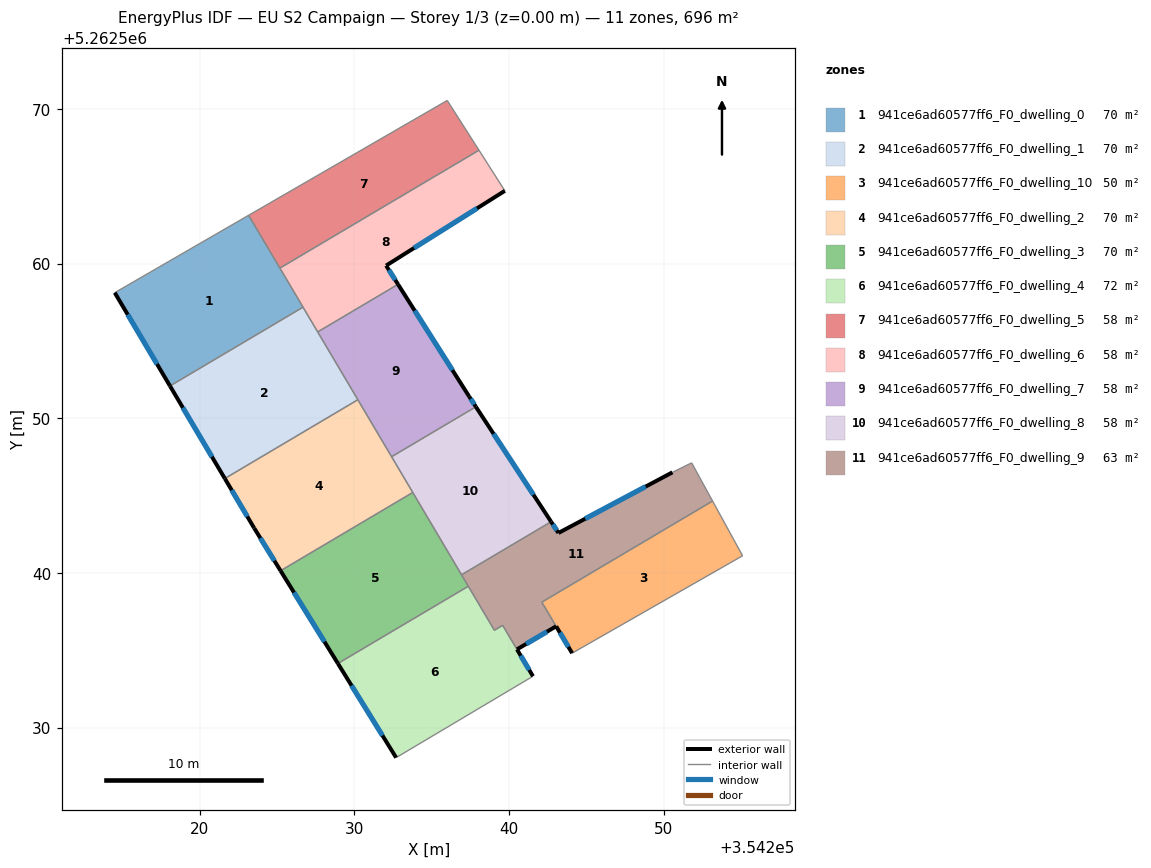
=== STOREY PLAN SPEC (per zone: floor XY polygon, exterior-wall plan segments, windows/doors) ===
zone 1: 941ce6ad60577ff6_F0_dwelling_0  (69.6 m²)
  floor: (354223.16, 5262563.12) (354226.68, 5262557.18) (354218.08, 5262552.09) (354214.51, 5262558.12)
  exterior wall: (354214.51, 5262558.12) – (354218.08, 5262552.09)  [7.0 m]
    window: (354215.35, 5262556.70) – (354217.24, 5262553.50)  [5.9 m²]
  interior walls: 4
zone 2: 941ce6ad60577ff6_F0_dwelling_1  (69.6 m²)
  floor: (354226.68, 5262557.18) (354230.23, 5262551.20) (354221.63, 5262546.10) (354218.08, 5262552.09)
  exterior wall: (354218.08, 5262552.09) – (354221.63, 5262546.10)  [7.0 m]
    window: (354218.91, 5262550.68) – (354220.79, 5262547.51)  [5.9 m²]
  interior walls: 4
zone 3: 941ce6ad60577ff6_F0_dwelling_10  (50.2 m²)
  floor: (354253.17, 5262544.65) (354255.11, 5262541.11) (354244.09, 5262534.81) (354242.12, 5262538.11)
  exterior wall: (354243.05, 5262536.54) – (354244.09, 5262534.81)  [2.0 m]
    window: (354243.30, 5262536.14) – (354243.84, 5262535.22)  [1.7 m²]
  interior walls: 4
zone 4: 941ce6ad60577ff6_F0_dwelling_2  (69.6 m²)
  floor: (354230.23, 5262551.20) (354233.78, 5262545.20) (354225.23, 5262540.14) (354223.53, 5262542.89) (354221.63, 5262546.10)
  exterior wall: (354223.53, 5262542.89) – (354225.23, 5262540.14)  [3.2 m]
    window: (354223.93, 5262542.25) – (354224.83, 5262540.79)  [2.7 m²]
  exterior wall: (354221.63, 5262546.10) – (354223.53, 5262542.89)  [3.7 m]
    window: (354222.07, 5262545.35) – (354223.08, 5262543.65)  [3.1 m²]
  interior walls: 4
zone 5: 941ce6ad60577ff6_F0_dwelling_3  (69.6 m²)
  floor: (354233.78, 5262545.20) (354237.37, 5262539.14) (354228.94, 5262534.14) (354225.23, 5262540.14)
  exterior wall: (354225.23, 5262540.14) – (354228.94, 5262534.14)  [7.1 m]
    window: (354226.10, 5262538.73) – (354228.07, 5262535.55)  [5.9 m²]
  interior walls: 4
zone 6: 941ce6ad60577ff6_F0_dwelling_4  (72.0 m²)
  floor: (354239.59, 5262536.61) (354241.55, 5262533.32) (354232.70, 5262528.05) (354228.94, 5262534.14) (354237.37, 5262539.14) (354239.06, 5262536.29)
  exterior wall: (354228.94, 5262534.14) – (354232.70, 5262528.05)  [7.2 m]
    window: (354229.82, 5262532.71) – (354231.82, 5262529.48)  [6.0 m²]
  exterior wall: (354241.55, 5262533.32) – (354240.52, 5262535.05)  [2.0 m]
    window: (354241.31, 5262533.72) – (354240.76, 5262534.65)  [1.7 m²]
  interior walls: 5
zone 7: 941ce6ad60577ff6_F0_dwelling_5  (58.0 m²)
  floor: (354236.01, 5262570.55) (354238.06, 5262567.33) (354225.19, 5262559.71) (354223.16, 5262563.12)
  interior walls: 4
zone 8: 941ce6ad60577ff6_F0_dwelling_6  (58.0 m²)
  floor: (354238.06, 5262567.33) (354239.74, 5262564.71) (354232.06, 5262559.87) (354232.83, 5262558.66) (354227.63, 5262555.58) (354225.19, 5262559.71)
  exterior wall: (354232.06, 5262559.87) – (354239.74, 5262564.71)  [9.1 m]
    window: (354233.86, 5262561.01) – (354237.93, 5262563.57)  [7.7 m²]
  exterior wall: (354232.83, 5262558.66) – (354232.06, 5262559.87)  [1.4 m]
    window: (354232.65, 5262558.94) – (354232.24, 5262559.59)  [1.2 m²]
  interior walls: 5
zone 9: 941ce6ad60577ff6_F0_dwelling_7  (58.0 m²)
  floor: (354232.83, 5262558.66) (354237.42, 5262551.41) (354237.86, 5262550.74) (354232.41, 5262547.51) (354227.63, 5262555.58)
  exterior wall: (354237.42, 5262551.41) – (354232.83, 5262558.66)  [8.6 m]
    window: (354236.34, 5262553.11) – (354233.91, 5262556.96)  [7.2 m²]
  exterior wall: (354237.86, 5262550.74) – (354237.42, 5262551.41)  [0.8 m]
    window: (354237.76, 5262550.90) – (354237.53, 5262551.25)  [0.7 m²]
  interior walls: 4
zone 10: 941ce6ad60577ff6_F0_dwelling_8  (58.0 m²)
  floor: (354237.86, 5262550.74) (354242.73, 5262543.31) (354236.93, 5262539.88) (354232.41, 5262547.51)
  exterior wall: (354242.73, 5262543.31) – (354237.86, 5262550.74)  [8.9 m]
    window: (354241.58, 5262545.05) – (354239.00, 5262548.99)  [7.5 m²]
  interior walls: 4
zone 11: 941ce6ad60577ff6_F0_dwelling_9  (63.3 m²)
  floor: (354251.81, 5262547.12) (354253.17, 5262544.65) (354242.12, 5262538.11) (354243.05, 5262536.55) (354240.52, 5262535.05) (354239.59, 5262536.61) (354239.06, 5262536.29) (354236.93, 5262539.88) (354242.73, 5262543.31) (354243.20, 5262542.58) (354250.57, 5262546.50)
  exterior wall: (354243.20, 5262542.58) – (354242.73, 5262543.31)  [0.9 m]
    window: (354243.09, 5262542.75) – (354242.84, 5262543.14)  [0.7 m²]
  exterior wall: (354250.57, 5262546.50) – (354243.20, 5262542.58)  [8.3 m]
    window: (354248.84, 5262545.58) – (354244.93, 5262543.50)  [7.0 m²]
  exterior wall: (354240.52, 5262535.05) – (354243.05, 5262536.55)  [2.9 m]
    window: (354241.11, 5262535.40) – (354242.46, 5262536.20)  [2.5 m²]
  interior walls: 9

=== DERIVED (storey summary) ===
Building: EU S2 Campaign
Storey: 1 of 3  (floor level z = 0.00 m)
Storey gross floor area: 695.7 m²
Zones on this storey: 11
  - 941ce6ad60577ff6_F0_dwelling_0: floor 69.6 m²; exterior wall 7.0 m (21.0 m²); 1 window(s) 5.9 m²; WWR 28.1%
  - 941ce6ad60577ff6_F0_dwelling_1: floor 69.6 m²; exterior wall 7.0 m (20.9 m²); 1 window(s) 5.9 m²; WWR 28.1%
  - 941ce6ad60577ff6_F0_dwelling_10: floor 50.2 m²; exterior wall 2.0 m (6.1 m²); 1 window(s) 1.7 m²; WWR 28.1%
  - 941ce6ad60577ff6_F0_dwelling_2: floor 69.6 m²; exterior wall 7.0 m (20.9 m²); 2 window(s) 5.9 m²; WWR 28.1%
  - 941ce6ad60577ff6_F0_dwelling_3: floor 69.6 m²; exterior wall 7.1 m (21.2 m²); 1 window(s) 5.9 m²; WWR 28.1%
  - 941ce6ad60577ff6_F0_dwelling_4: floor 72.0 m²; exterior wall 9.2 m (27.5 m²); 2 window(s) 7.7 m²; WWR 28.1%
  - 941ce6ad60577ff6_F0_dwelling_5: floor 58.0 m²
  - 941ce6ad60577ff6_F0_dwelling_6: floor 58.0 m²; exterior wall 10.5 m (31.5 m²); 2 window(s) 8.9 m²; WWR 28.1%
  - 941ce6ad60577ff6_F0_dwelling_7: floor 58.0 m²; exterior wall 9.4 m (28.2 m²); 2 window(s) 7.9 m²; WWR 28.1%
  - 941ce6ad60577ff6_F0_dwelling_8: floor 58.0 m²; exterior wall 8.9 m (26.6 m²); 1 window(s) 7.5 m²; WWR 28.1%
  - 941ce6ad60577ff6_F0_dwelling_9: floor 63.3 m²; exterior wall 12.2 m (36.5 m²); 3 window(s) 10.3 m²; WWR 28.1%
Zone adjacency (shared interzone walls):
  - 941ce6ad60577ff6_F0_dwelling_0 ↔ 941ce6ad60577ff6_F0_dwelling_1
  - 941ce6ad60577ff6_F0_dwelling_0 ↔ 941ce6ad60577ff6_F0_dwelling_5
  - 941ce6ad60577ff6_F0_dwelling_0 ↔ 941ce6ad60577ff6_F0_dwelling_6
  - 941ce6ad60577ff6_F0_dwelling_1 ↔ 941ce6ad60577ff6_F0_dwelling_2
  - 941ce6ad60577ff6_F0_dwelling_1 ↔ 941ce6ad60577ff6_F0_dwelling_6
  - 941ce6ad60577ff6_F0_dwelling_1 ↔ 941ce6ad60577ff6_F0_dwelling_7
  - 941ce6ad60577ff6_F0_dwelling_10 ↔ 941ce6ad60577ff6_F0_dwelling_9
  - 941ce6ad60577ff6_F0_dwelling_2 ↔ 941ce6ad60577ff6_F0_dwelling_3
  - 941ce6ad60577ff6_F0_dwelling_2 ↔ 941ce6ad60577ff6_F0_dwelling_7
  - 941ce6ad60577ff6_F0_dwelling_2 ↔ 941ce6ad60577ff6_F0_dwelling_8
  - 941ce6ad60577ff6_F0_dwelling_3 ↔ 941ce6ad60577ff6_F0_dwelling_4
  - 941ce6ad60577ff6_F0_dwelling_3 ↔ 941ce6ad60577ff6_F0_dwelling_8
  - 941ce6ad60577ff6_F0_dwelling_3 ↔ 941ce6ad60577ff6_F0_dwelling_9
  - 941ce6ad60577ff6_F0_dwelling_4 ↔ 941ce6ad60577ff6_F0_dwelling_9
  - 941ce6ad60577ff6_F0_dwelling_5 ↔ 941ce6ad60577ff6_F0_dwelling_6
  - 941ce6ad60577ff6_F0_dwelling_6 ↔ 941ce6ad60577ff6_F0_dwelling_7
  - 941ce6ad60577ff6_F0_dwelling_7 ↔ 941ce6ad60577ff6_F0_dwelling_8
  - 941ce6ad60577ff6_F0_dwelling_8 ↔ 941ce6ad60577ff6_F0_dwelling_9